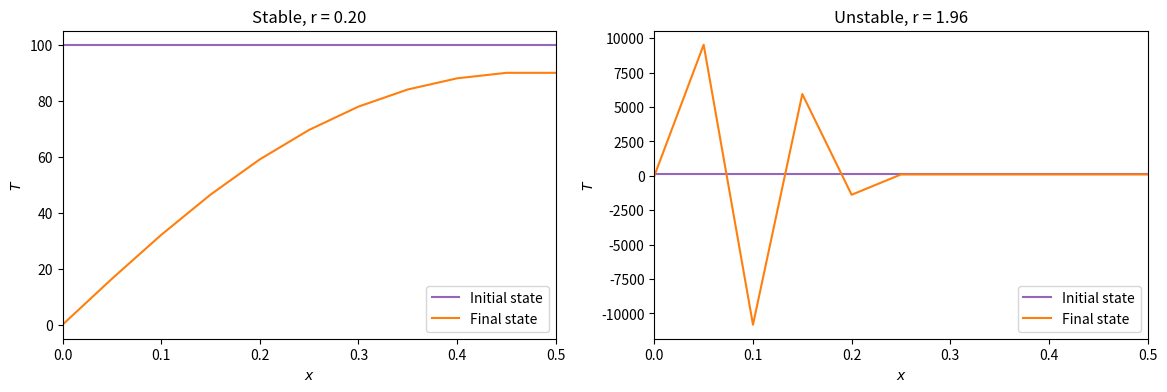

Recreate this plot in Python. (Note: this script raises an exception after producing the figure.)
import numpy as np
import matplotlib.pyplot as plt

def ftcs_step(T, r, step):
    T[step+1, 1:-1] = T[step, 1:-1] + r * (T[step, 2:] + T[step, :-2] - 2*T[step, 1:-1])
    return T

L, timelength, c2 = .5, .6, .049
N = 11

dx = L / (N-1)
xlin = np.linspace(0, L, N)

dts = (1e-2, 1e-1)
titles = ("Stable", "Unstable")
fig, axs = plt.subplots(1, 2, figsize=(14, 4))

for (dt, title, ax) in zip(dts, titles, axs):

    timesteps = 1 + int(timelength/dt)

    r = c2 * dt / dx**2

    T_initial = np.zeros((timesteps, N))
    T_initial[0, :] = 100

    T_step = T_initial.copy()
    for timestep in range(timesteps-1):
        T_step = ftcs_step(T_step, r, timestep)
        T_step[timestep+1, -1] = T_step[timestep+1, -2]

    ax.plot(xlin, T_initial[0, :], ls="solid", color="tab:purple", label="Initial state")
    ax.plot(xlin, T_step[-1, :], ls="solid", color="tab:orange", label="Final state")

    ax.set_xlim(left=np.min(xlin), right=np.max(xlin))

    ax.set_xlabel(r"$x$")
    ax.set_ylabel(r"$T$")

    ax.legend(loc="lower right")

    ax.set_title(f"{title}, r = {r:.2f}")

fig.savefig("numerical-methods/xabier/day-2/heat_insulation.pdf", bbox_inches="tight")
